Run: headless pygame with SDL's dummy video driver; simulated clock (each Clock.tick advances the game by its frame time, no real sleeping); random seed 0; keys injected as events and as key.get_pressed() state; no mouse input.
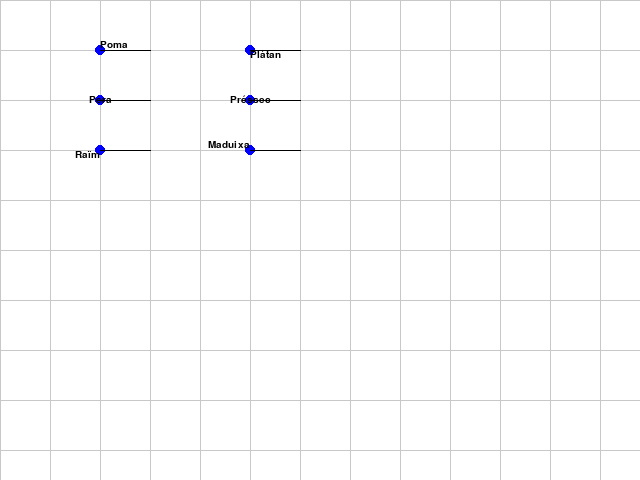
Frame 1 of 4 · flips 1–60 · no input
Frame 2 of 4 · flips 61–180 · tapped SPACE, RETURN · held RIGHT (→), D · screen unchanged from frame 1, image omitted
Frame 3 of 4 · flips 181–300 · held DOWN (↓), S · screen unchanged from frame 2, image omitted
Frame 4 of 4 · flips 301–420 · held LEFT (←), A, UP (↑), W · screen unchanged from frame 3, image omitted

The pygame program that drew these frames:

#!/usr/bin/env python3

import math
import pygame
import sys

# Definir colors
WHITE = (255, 255, 255)
BLACK = (0, 0, 0)
GRAY = (200, 200, 200)
PINK = (255, 105, 180)
GREEN = (0, 255, 0)
BLUE = (0, 0, 255)
RED = (255, 0, 0)

pygame.init()
clock = pygame.time.Clock()

# Definir la finestra
screen = pygame.display.set_mode((640, 480))
pygame.display.set_caption('Window Title')

# Inicialitzar la font
fontArial = pygame.font.SysFont("Arial", 15)

# Funció per dibuixar la quadrícula - en cas que `utils` no estigui disponible
def draw_grid(pygame, screen, spacing):
    width, height = screen.get_size()
    for x in range(0, width, spacing):
        pygame.draw.line(screen, (200, 200, 200), (x, 0), (x, height))
    for y in range(0, height, spacing):
        pygame.draw.line(screen, (200, 200, 200), (0, y), (width, y))

# Bucle de l'aplicació
def main():
    is_looping = True

    while is_looping:
        is_looping = app_events()
        app_run()
        app_draw()

        clock.tick(60)  # Limitar a 60 FPS

    # Fora del bucle, tancar l'aplicació
    pygame.quit()
    sys.exit()

# Gestionar events
def app_events():
    for event in pygame.event.get():
        if event.type == pygame.QUIT:  # Botó tancar finestra
            return False
    return True

# Fer càlculs (no es fa res en aquest cas)
def app_run():
    pass

# Dibuixar
def app_draw():
    screen.fill(WHITE)
    draw_grid(pygame, screen, 50)  # Dibuixar una quadrícula amb espaiat de 50 píxels

    # Dibuixar els punts i textos amb alineacions específiques
    pygame.draw.circle(screen, BLUE, (100, 50), 5)
    draw_text("Poma", fontArial, 100, 50, "left", "bottom")

    pygame.draw.circle(screen, BLUE, (100, 100), 5)
    draw_text("Pera", fontArial, 100, 100, "center", "center")

    pygame.draw.circle(screen, BLUE, (100, 150), 5)
    draw_text("Raïm", fontArial, 100, 150, "right", "top")

    pygame.draw.circle(screen, BLUE, (250, 50), 5)
    draw_text("Plàtan", fontArial, 250, 50, "left", "top")

    pygame.draw.circle(screen, BLUE, (250, 100), 5)
    draw_text("Préssec", fontArial, 250, 100, "center", "center")

    pygame.draw.circle(screen, BLUE, (250, 150), 5)
    draw_text("Maduixa", fontArial, 250, 150, "right", "bottom")

    pygame.display.update()

# Funció per dibuixar text amb alineació configurable
def draw_text(text, font, x, y, align_x="left", align_y="top"):
    text_surface = font.render(text, True, (0, 0, 0))
    text_rect = text_surface.get_rect()

    # Configurar l'alineació horitzontal
    if align_x == "center":
        text_rect.centerx = x
    elif align_x == "right":
        text_rect.right = x
    else:
        text_rect.left = x

    # Configurar l'alineació vertical
    if align_y == "center":
        text_rect.centery = y
    elif align_y == "bottom":
        text_rect.bottom = y
    else:
        text_rect.top = y

    screen.blit(text_surface, text_rect)
    pygame.draw.line(screen, (0, 0, 0), (x, y), (x + 50, y), 1)

if __name__ == "__main__":
    main()
